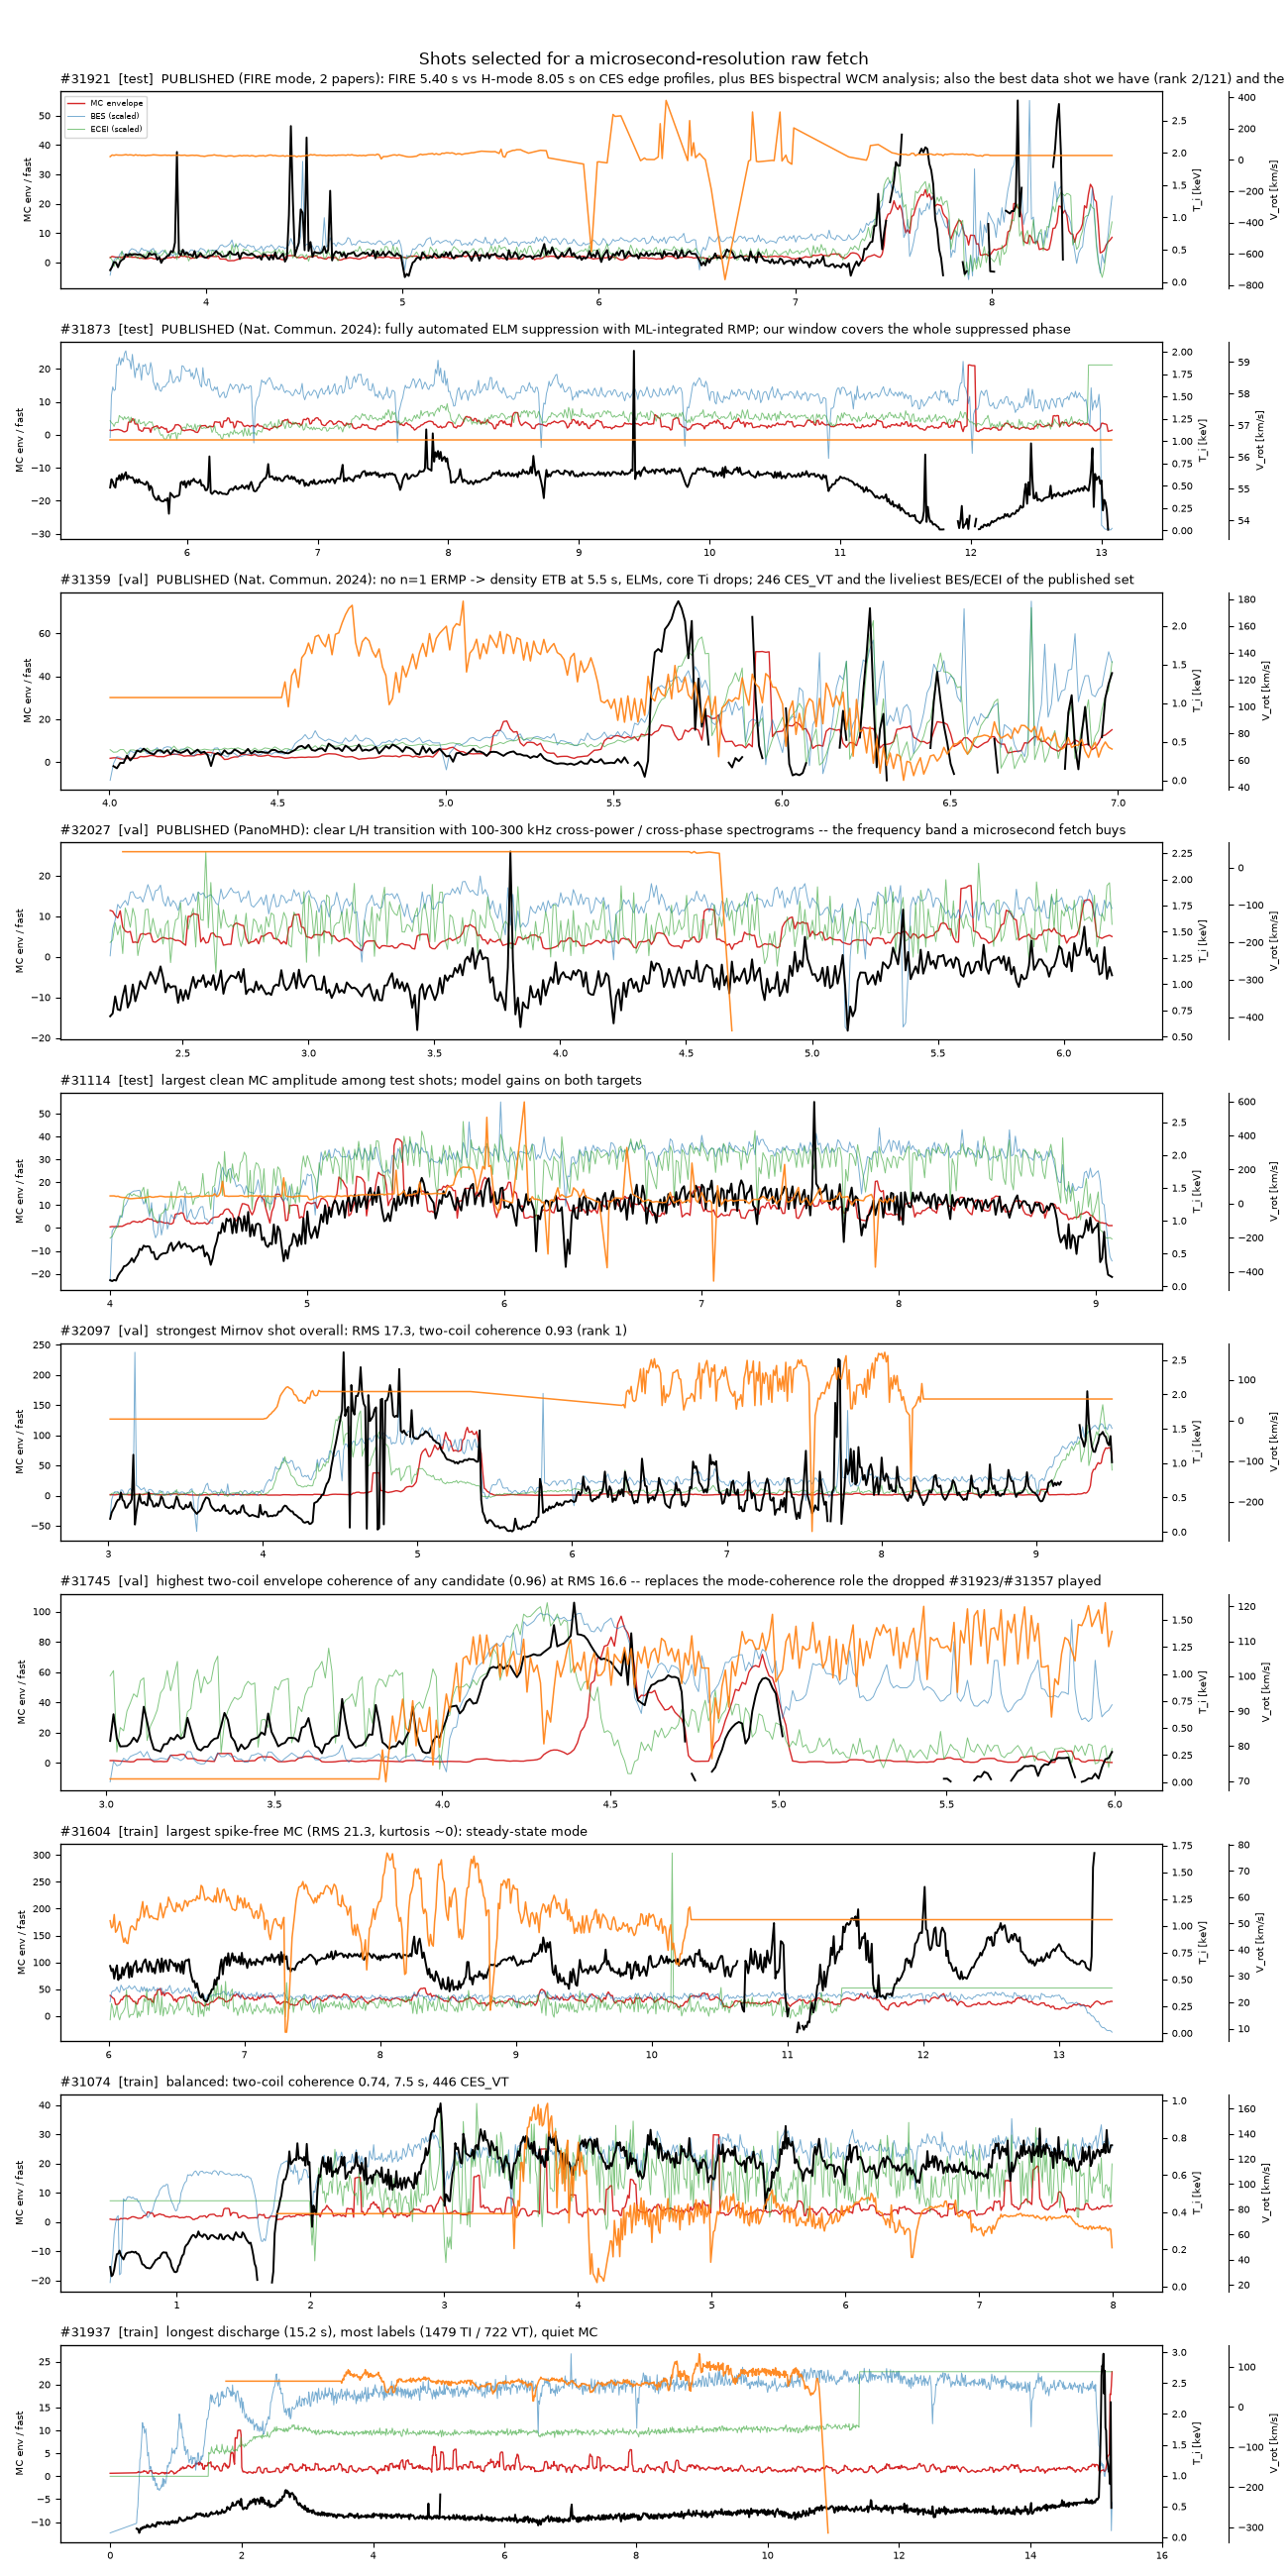

Source data for this figure (header and first rows):
shot, file, n_rows, t_start, t_end, t_span, ti_obs_frac, ti_spike_frac, ti_held_frac, ti_clean_n, ti_clean_frac, ti_std, ti_range, ti_transient, vt_obs_frac, vt_spike_frac, vt_held_frac, vt_clean_n, vt_clean_frac, vt_std, vt_range, vt_transient, bes_n_ch, bes_dead_ch
31921, s31921.csv, 508, 3.512, 8.612, 5.1, 0.8799, 0.001969, 0.0, 446, 0.878, 406.1, 1266, 6.951, 0.7028, 0.0, 0.1201, 296, 0.5827, 76.05, 67.13, 6.288, 9, 0
31873, s31873.csv, 762, 5.412, 13.08, 7.67, 0.9816, 0.0, 0.0, 748, 0.9816, 185.1, 579.6, 1.209, 1.0, 0.0, 0.9987, 1, 0.001312, , , , 9, 0
31359, s31359.csv, 297, 4.002, 6.982, 2.98, 0.7946, 0.006734, 0.0, 234, 0.7879, 454.8, 1531, 5.592, 1.0, 0.0, 0.1717, 246, 0.8283, 31.85, 92.31, 0.5818, 9, 0
32027, s32027.csv, 396, 2.212, 6.192, 3.98, 1.0, 0.0, 0.0, 396, 1.0, 163.1, 478.5, 1.768, 0.5833, 0.0, 0.5631, 8, 0.0202, 157.7, 313.2, , 9, 0
31114, s31114.csv, 506, 4.002, 9.082, 5.08, 1.0, 0.0, 0.0, 506, 1.0, 346.8, 1080, 1.457, 0.6166, 0.0, 0.001976, 311, 0.6146, 79, 192.8, 11.8, 9, 0
32097, s32097.csv, 643, 3.012, 9.492, 6.48, 0.9813, 0.0, 0.0, 631, 0.9813, 465.1, 1568, 1.476, 0.8336, 0.0, 0.4899, 221, 0.3437, 49.04, 125.7, 1.722, 9, 0
31745, s31745.csv, 297, 3.012, 5.992, 2.98, 0.7879, 0.0, 0.0, 234, 0.7879, 380.1, 1215, 0.7576, 1.0, 0.0, 0.2727, 216, 0.7273, 10.03, 34.07, 2.181, 9, 0
31604, s31604.csv, 735, 6.012, 13.39, 7.38, 0.9782, 0.004082, 0.0, 716, 0.9741, 171.2, 568.4, 1.312, 1.0, 0.0, 0.4218, 425, 0.5782, 9.117, 29.57, 1.113, 9, 0
31074, s31074.csv, 746, 0.502, 7.992, 7.49, 0.9866, 0.0, 0.0, 736, 0.9866, 190.5, 627.2, 1.067, 0.8311, 0.0, 0.2332, 446, 0.5979, 22.46, 80.58, 2.19, 9, 0
31937, s31937.csv, 1482, 0.0, 15.24, 15.24, 0.9987, 0.0006748, 0.0, 1479, 0.998, 200.6, 333.3, 0.8082, 0.6093, 0.0, 0.1221, 722, 0.4872, 21.86, 57.33, 1.104, 9, 0
